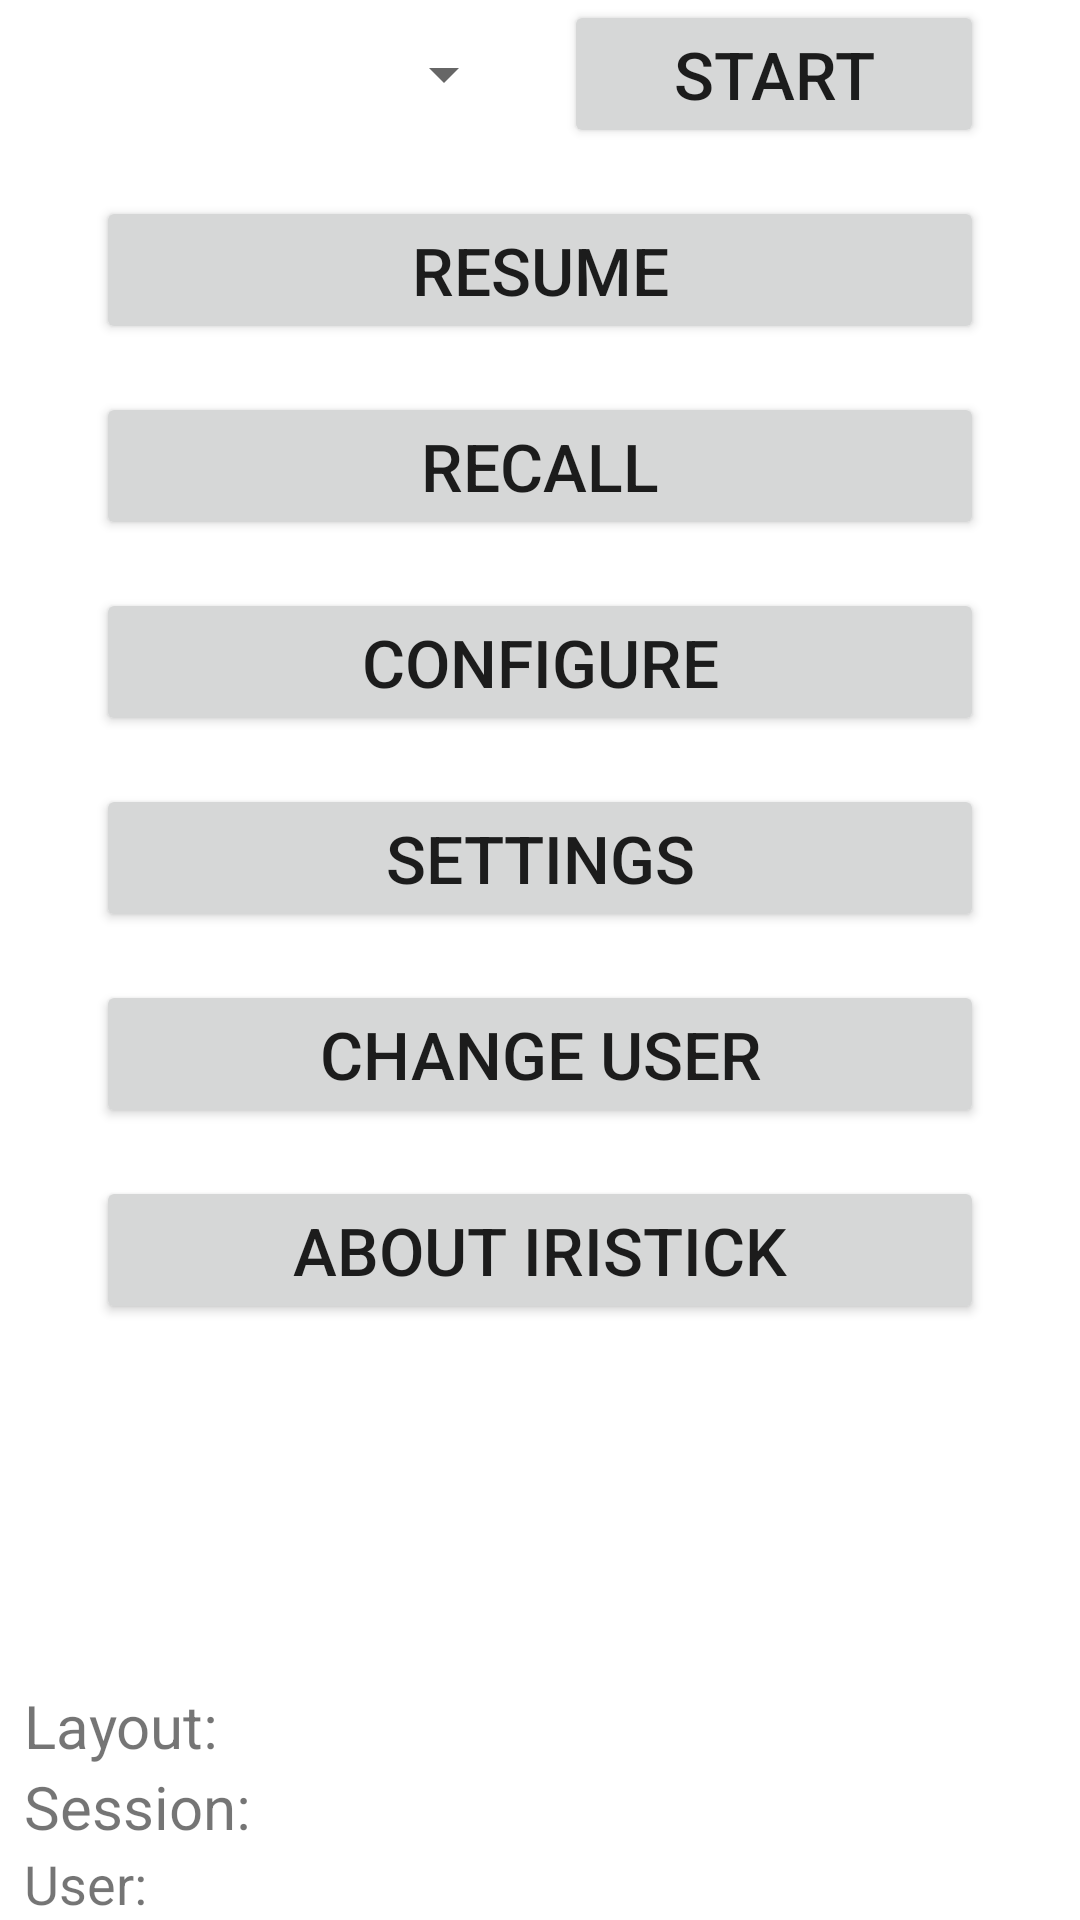

Write the Android layout XML for this screen, with the resource values it uses.
<!-- AndroidManifest.xml: application theme Theme.VoiceSelectGeneral -->
<!-- res/layout/activity_menu.xml -->
<?xml version="1.0" encoding="utf-8"?>
<androidx.constraintlayout.widget.ConstraintLayout
    xmlns:android="http://schemas.android.com/apk/res/android"
    xmlns:app="http://schemas.android.com/apk/res-auto"
    android:layout_width="match_parent"
    android:layout_height="match_parent">

    <ScrollView
        android:layout_width="match_parent"
        android:layout_height="0dp"
        android:orientation="vertical"
        app:layout_constraintTop_toTopOf="parent"
        app:layout_constraintBottom_toTopOf="@id/footer">

        <androidx.constraintlayout.widget.ConstraintLayout
            android:id="@+id/buttons"
            android:layout_width="match_parent"
            android:layout_height="wrap_content"
            app:layout_constraintTop_toTopOf="parent">

            <Spinner
                android:id="@+id/layoutSpinner"
                android:layout_width="0dp"
                android:layout_height="0dp"
                android:layout_marginStart="@dimen/eight_x_margin"
                android:layout_marginEnd="@dimen/double_margin"
                android:textSize="@dimen/large_text_size"
                app:layout_constraintTop_toTopOf="@id/startActivityButton"
                app:layout_constraintBottom_toBottomOf="@id/startActivityButton"
                app:layout_constraintStart_toStartOf="parent"
                app:layout_constraintEnd_toStartOf="@id/startActivityButton"/>

            <Button
                android:id="@+id/startActivityButton"
                android:layout_width="0dp"
                android:layout_height="wrap_content"
                android:layout_marginStart="@dimen/double_margin"
                android:layout_marginEnd="@dimen/eight_x_margin"
                android:text="@string/menu_start_activity_button"
                android:textSize="@dimen/large_text_size"
                app:layout_constraintTop_toTopOf="parent"
                app:layout_constraintStart_toEndOf="@id/layoutSpinner"
                app:layout_constraintEnd_toEndOf="parent"/>

            <Button
                android:id="@+id/resumeActivityButton"
                android:layout_width="0dp"
                android:layout_height="wrap_content"
                android:layout_marginTop="@dimen/four_x_margin"
                android:layout_marginStart="@dimen/eight_x_margin"
                android:layout_marginEnd="@dimen/eight_x_margin"
                android:text="@string/menu_resume_activity_button"
                android:textSize="@dimen/large_text_size"
                app:layout_constraintEnd_toEndOf="parent"
                app:layout_constraintStart_toStartOf="parent"
                app:layout_constraintTop_toBottomOf="@id/startActivityButton"/>

            <Button
                android:id="@+id/recallActivityButton"
                android:layout_width="0dp"
                android:layout_height="wrap_content"
                android:layout_marginTop="@dimen/four_x_margin"
                android:layout_marginStart="@dimen/eight_x_margin"
                android:layout_marginEnd="@dimen/eight_x_margin"
                android:text="@string/menu_recall_activity_button"
                android:textSize="@dimen/large_text_size"
                app:layout_constraintEnd_toEndOf="parent"
                app:layout_constraintStart_toStartOf="parent"
                app:layout_constraintTop_toBottomOf="@id/resumeActivityButton"/>

            <Button
                android:id="@+id/configureActivityButton"
                android:layout_width="0dp"
                android:layout_height="wrap_content"
                android:layout_marginTop="@dimen/four_x_margin"
                android:layout_marginStart="@dimen/eight_x_margin"
                android:layout_marginEnd="@dimen/eight_x_margin"
                android:text="@string/menu_configure_activity_button"
                android:textSize="@dimen/large_text_size"
                app:layout_constraintEnd_toEndOf="parent"
                app:layout_constraintStart_toStartOf="parent"
                app:layout_constraintTop_toBottomOf="@id/recallActivityButton"/>

            <Button
                android:id="@+id/settingsActivityButton"
                android:layout_width="0dp"
                android:layout_height="wrap_content"
                android:layout_marginTop="@dimen/four_x_margin"
                android:layout_marginStart="@dimen/eight_x_margin"
                android:layout_marginEnd="@dimen/eight_x_margin"
                android:text="@string/menu_settings_activity_button"
                android:textSize="@dimen/large_text_size"
                app:layout_constraintEnd_toEndOf="parent"
                app:layout_constraintStart_toStartOf="parent"
                app:layout_constraintTop_toBottomOf="@id/configureActivityButton"/>

            <Button
                android:id="@+id/changeUserActivityButton"
                android:layout_width="match_parent"
                android:layout_height="wrap_content"
                android:layout_marginTop="@dimen/four_x_margin"
                android:layout_marginStart="@dimen/eight_x_margin"
                android:layout_marginEnd="@dimen/eight_x_margin"
                android:text="@string/menu_change_user_activity_button"
                android:textSize="@dimen/large_text_size"
                app:layout_constraintEnd_toEndOf="parent"
                app:layout_constraintStart_toStartOf="parent"
                app:layout_constraintTop_toBottomOf="@id/settingsActivityButton"/>

            <Button
                android:id="@+id/aboutActivityButton"
                android:layout_width="match_parent"
                android:layout_height="wrap_content"
                android:layout_marginTop="@dimen/four_x_margin"
                android:layout_marginStart="@dimen/eight_x_margin"
                android:layout_marginEnd="@dimen/eight_x_margin"
                android:text="@string/menu_about_activity_button"
                android:textSize="@dimen/large_text_size"
                app:layout_constraintEnd_toEndOf="parent"
                app:layout_constraintStart_toStartOf="parent"
                app:layout_constraintTop_toBottomOf="@id/changeUserActivityButton"/>
        </androidx.constraintlayout.widget.ConstraintLayout>
    </ScrollView>

    <androidx.constraintlayout.widget.ConstraintLayout
        android:id="@+id/footer"
        android:layout_width="match_parent"
        android:layout_height="0dp"
        app:layout_constraintBottom_toBottomOf="parent">

        <TextView
            android:id="@+id/footerLayoutLabel"
            android:layout_width="wrap_content"
            android:layout_height="wrap_content"
            android:paddingTop="@dimen/padding"
            android:layout_marginStart="@dimen/double_margin"
            android:text="@string/footer_layout_label"
            android:textSize="@dimen/medium_text_size"
            app:layout_constraintBottom_toTopOf="@id/footerSessionLabel"
            app:layout_constraintStart_toStartOf="parent"/>

        <TextView
            android:id="@+id/footerLayoutValue"
            android:layout_width="wrap_content"
            android:layout_height="wrap_content"
            android:paddingTop="@dimen/padding"
            android:layout_marginStart="@dimen/double_margin"
            android:textSize="@dimen/medium_text_size"
            app:layout_constraintBottom_toTopOf="@id/footerSessionValue"
            app:layout_constraintStart_toEndOf="@id/footerLayoutLabel"/>

        <TextView
            android:id="@+id/footerSessionLabel"
            android:layout_width="wrap_content"
            android:layout_height="wrap_content"
            android:layout_marginStart="@dimen/double_margin"
            android:text="@string/footer_session_label"
            android:textSize="@dimen/medium_text_size"
            app:layout_constraintBottom_toTopOf="@id/footerUserValue"
            app:layout_constraintStart_toStartOf="parent"/>

        <TextView
            android:id="@+id/footerSessionValue"
            android:layout_width="wrap_content"
            android:layout_height="wrap_content"
            android:layout_marginStart="@dimen/double_margin"
            android:textSize="@dimen/medium_text_size"
            app:layout_constraintBottom_toTopOf="@id/footerUserValue"
            app:layout_constraintStart_toEndOf="@id/footerSessionLabel"/>

        <TextView
            android:id="@+id/footerUserLabel"
            android:layout_width="wrap_content"
            android:layout_height="wrap_content"
            android:layout_marginStart="@dimen/double_margin"
            android:text="@string/footer_user_label"
            android:textSize="@dimen/small_text_size"
            app:layout_constraintBottom_toBottomOf="parent"
            app:layout_constraintStart_toStartOf="parent"/>

        <TextView
            android:id="@+id/footerUserValue"
            android:layout_width="wrap_content"
            android:layout_height="wrap_content"
            android:layout_marginStart="@dimen/double_margin"
            android:textSize="@dimen/small_text_size"
            app:layout_constraintBottom_toBottomOf="parent"
            app:layout_constraintStart_toEndOf="@id/footerUserLabel"/>

        <TextView
            android:id="@+id/footerVersionValue"
            android:layout_width="wrap_content"
            android:layout_height="wrap_content"
            android:layout_marginEnd="@dimen/double_margin"
            android:textSize="@dimen/small_text_size"
            app:layout_constraintBottom_toBottomOf="parent"
            app:layout_constraintEnd_toEndOf="parent"/>
    </androidx.constraintlayout.widget.ConstraintLayout>
</androidx.constraintlayout.widget.ConstraintLayout>
<!-- resources referenced by this layout -->
<resources>
  <dimen name="double_margin">8dp</dimen>
  <dimen name="eight_x_margin">32dp</dimen>
  <dimen name="four_x_margin">16dp</dimen>
  <dimen name="large_text_size">22dp</dimen>
  <dimen name="medium_text_size">20dp</dimen>
  <dimen name="padding">4dp</dimen>
  <dimen name="small_text_size">18dp</dimen>
  <string name="footer_layout_label">Layout:</string>
  <string name="footer_session_label">Session:</string>
  <string name="footer_user_label">User:</string>
  <string name="menu_about_activity_button">ABOUT IRISTICK</string>
  <string name="menu_change_user_activity_button">CHANGE USER</string>
  <string name="menu_configure_activity_button">CONFIGURE</string>
  <string name="menu_recall_activity_button">RECALL</string>
  <string name="menu_resume_activity_button">RESUME</string>
  <string name="menu_settings_activity_button">SETTINGS</string>
  <string name="menu_start_activity_button">START</string>
  <style name="Theme.VoiceSelectGeneral" parent="Theme.MaterialComponents.DayNight.DarkActionBar">
          
          
          <item name="colorPrimaryVariant">@color/colorPrimary</item>
          <item name="colorOnPrimary">@color/white</item>
          
          <item name="colorSecondary">@color/teal_200</item>
          <item name="colorSecondaryVariant">@color/teal_700</item>
          <item name="colorOnSecondary">@color/black</item>
          
          <item name="android:statusBarColor">?attr/colorPrimaryVariant</item>
          
  
          <item name="colorPrimary">@color/colorPrimary</item>
          <item name="colorPrimaryDark">@color/colorPrimary</item>
          <item name="colorAccent">@color/colorAccent</item>
          <item name="background">@color/colorBackground</item>
      </style>
  <color name="colorPrimary">#3F51B5</color>
  <color name="white">#FFFFFFFF</color>
  <color name="teal_200">#FF03DAC5</color>
  <color name="teal_700">#FF018786</color>
  <color name="black">#FF000000</color>
  <color name="colorAccent">#FF4081</color>
  <color name="colorBackground">#FFFFFF</color>
</resources>
